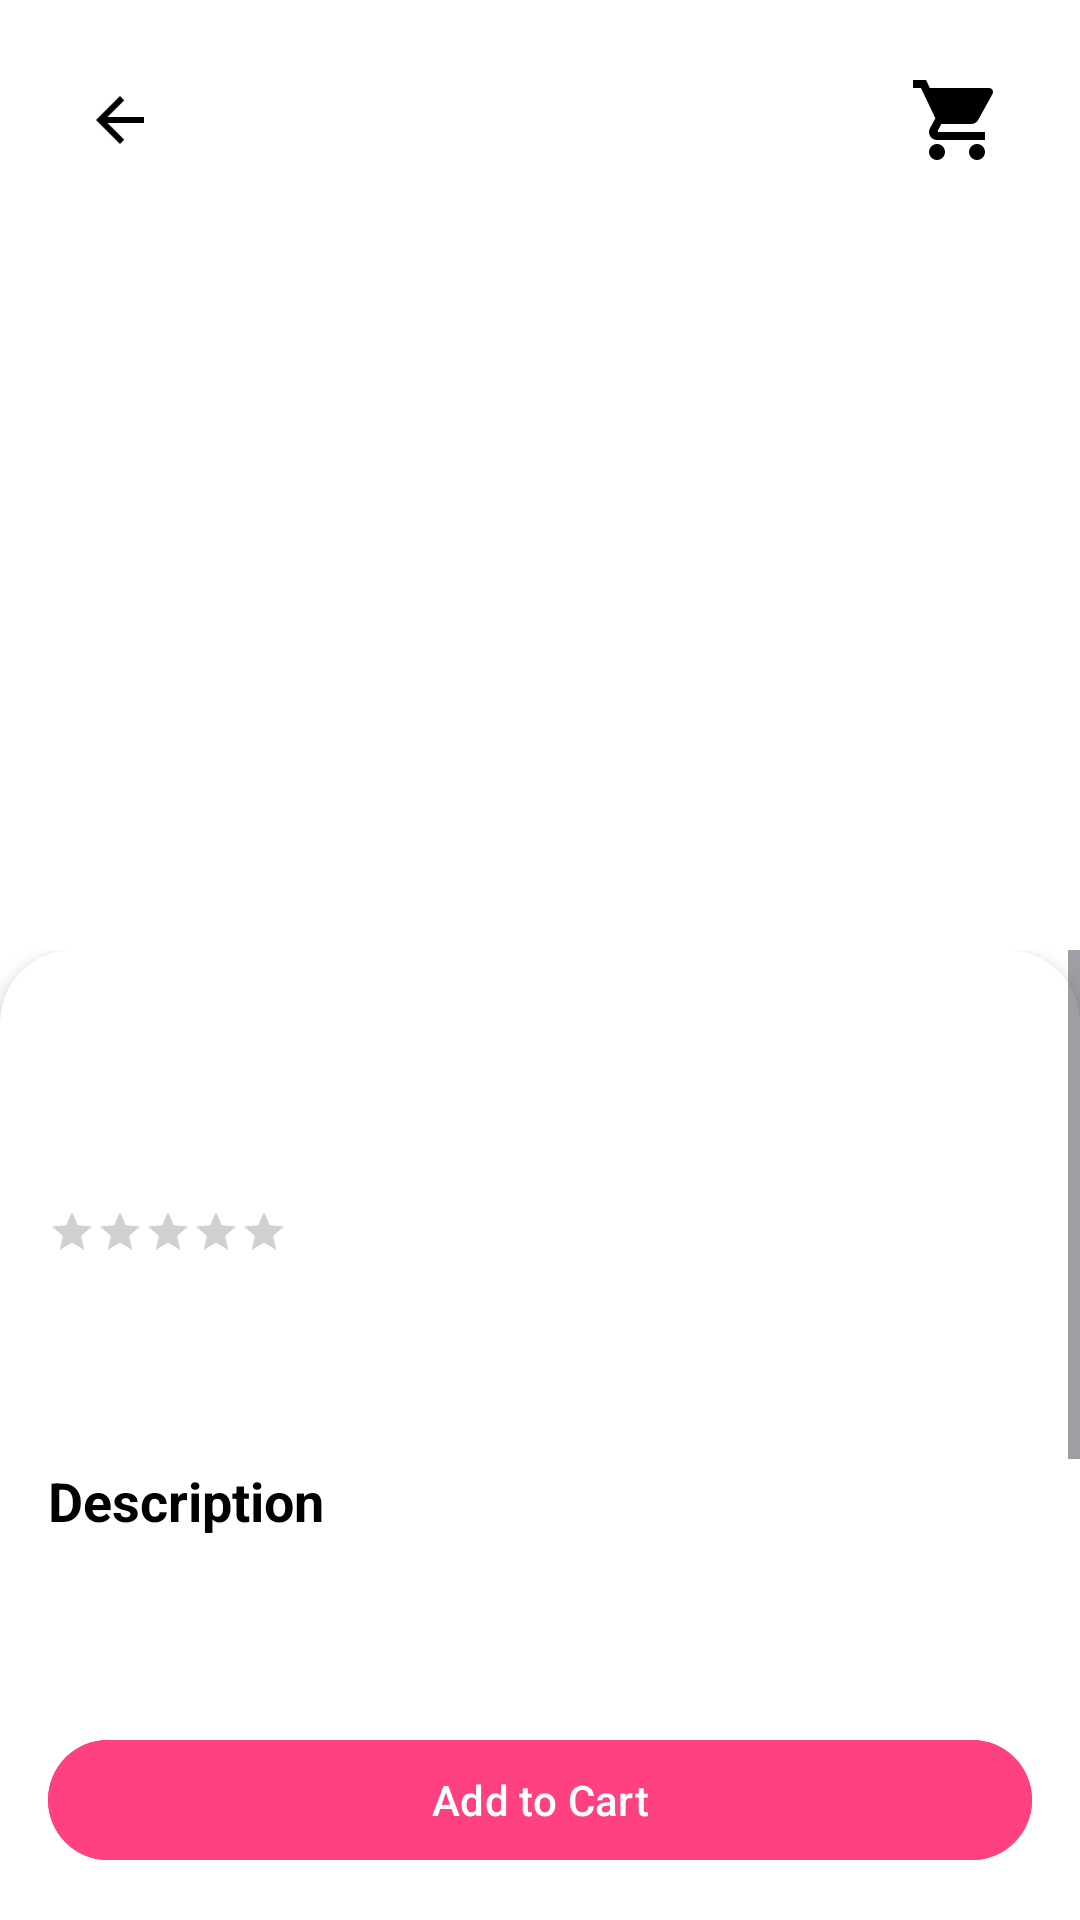

Here is an Android app screen rendered from its layout file. Give the layout XML and the strings, colors and styles it references.
<!-- AndroidManifest.xml: activity theme Theme.Material3.Light.NoActionBar -->
<!-- res/layout/activity_product_detail.xml -->
<?xml version="1.0" encoding="utf-8"?>
<androidx.constraintlayout.widget.ConstraintLayout
    xmlns:android="http://schemas.android.com/apk/res/android"
    xmlns:app="http://schemas.android.com/apk/res-auto"
    xmlns:tools="http://schemas.android.com/tools"
    android:layout_width="match_parent"
    android:layout_height="match_parent"
    android:background="@android:color/white">

    <ImageView
        android:id="@+id/ic_cart"
        android:layout_width="48dp"
        android:layout_height="48dp"
        android:layout_margin="16dp"
        android:background="?attr/selectableItemBackgroundBorderless"
        android:clickable="true"
        android:contentDescription="@string/cart"
        android:focusable="true"
        android:padding="8dp"
        android:src="@drawable/ic_cart"
        app:layout_constraintEnd_toEndOf="parent"
        app:layout_constraintHorizontal_bias="0.997"
        app:layout_constraintStart_toStartOf="parent"
        app:layout_constraintTop_toTopOf="parent"
        app:layout_constraintVertical_bias="0.533"
        app:tint="@android:color/black" />

    <TextView
        android:id="@+id/cart_badge"
        android:layout_width="12dp"
        android:layout_height="12dp"
        android:layout_marginEnd="8dp"
        android:background="@drawable/badge_circle"
        android:gravity="center"
        android:textColor="@android:color/white"
        android:textSize="10sp"
        android:visibility="gone"
        app:layout_constraintEnd_toEndOf="@id/ic_cart"
        app:layout_constraintTop_toTopOf="@id/ic_cart" />

    <ImageView
        android:id="@+id/product_image_detail"
        android:layout_width="0dp"
        android:layout_height="0dp"
        android:scaleType="centerCrop"
        app:layout_constraintDimensionRatio="16:9"
        app:layout_constraintTop_toTopOf="parent"
        app:layout_constraintStart_toStartOf="parent"
        app:layout_constraintEnd_toEndOf="parent"
        app:layout_constraintBottom_toTopOf="@id/scrollView"
        tools:src="@tools:sample/backgrounds/scenic" />

    <ImageButton
        android:id="@+id/back_button"
        android:layout_width="48dp"
        android:layout_height="48dp"
        android:layout_margin="16dp"
        android:background="?attr/selectableItemBackgroundBorderless"
        android:contentDescription="@string/back"
        android:src="@drawable/ic_back_arrow"
        app:layout_constraintStart_toStartOf="parent"
        app:layout_constraintTop_toTopOf="parent"
        app:tint="@android:color/black" />

    <ScrollView
        android:id="@+id/scrollView"
        android:layout_width="0dp"
        android:layout_height="0dp"
        app:layout_constraintTop_toBottomOf="@id/product_image_detail"
        app:layout_constraintBottom_toTopOf="@id/add_to_cart_button"
        app:layout_constraintStart_toStartOf="parent"
        app:layout_constraintEnd_toEndOf="parent">

        <androidx.cardview.widget.CardView
            android:layout_width="match_parent"
            android:layout_height="wrap_content"
            app:cardCornerRadius="24dp"
            app:cardElevation="4dp">

            <androidx.constraintlayout.widget.ConstraintLayout
                android:layout_width="match_parent"
                android:layout_height="wrap_content"
                android:padding="16dp">

                <TextView
                    android:id="@+id/product_name_detail"
                    android:layout_width="0dp"
                    android:layout_height="wrap_content"
                    android:textColor="@android:color/black"
                    android:textSize="24sp"
                    android:textStyle="bold"
                    app:layout_constraintEnd_toEndOf="parent"
                    app:layout_constraintStart_toStartOf="parent"
                    app:layout_constraintTop_toTopOf="parent"
                    tools:text="Product Name" />

                <TextView
                    android:id="@+id/product_brand_detail"
                    android:layout_width="wrap_content"
                    android:layout_height="wrap_content"
                    android:layout_marginTop="8dp"
                    android:textColor="@android:color/darker_gray"
                    android:textSize="16sp"
                    app:layout_constraintStart_toStartOf="parent"
                    app:layout_constraintTop_toBottomOf="@id/product_name_detail"
                    tools:text="Brand" />

                <RatingBar
                    android:id="@+id/product_rating_detail"
                    style="?android:attr/ratingBarStyleSmall"
                    android:layout_width="wrap_content"
                    android:layout_height="wrap_content"
                    android:layout_marginTop="8dp"
                    android:numStars="5"
                    android:stepSize="0.1"
                    app:layout_constraintStart_toStartOf="parent"
                    app:layout_constraintTop_toBottomOf="@id/product_brand_detail" />

                <TextView
                    android:id="@+id/product_price_detail"
                    android:layout_width="wrap_content"
                    android:layout_height="wrap_content"
                    android:layout_marginTop="16dp"
                    android:textColor="@android:color/holo_green_dark"
                    android:textSize="22sp"
                    android:textStyle="bold"
                    app:layout_constraintStart_toStartOf="parent"
                    app:layout_constraintTop_toBottomOf="@id/product_rating_detail"
                    tools:text="$299.99" />

                <TextView
                    android:id="@+id/description_label"
                    android:layout_width="wrap_content"
                    android:layout_height="wrap_content"
                    android:layout_marginTop="24dp"
                    android:text="@string/description"
                    android:textColor="@android:color/black"
                    android:textSize="18sp"
                    android:textStyle="bold"
                    app:layout_constraintStart_toStartOf="parent"
                    app:layout_constraintTop_toBottomOf="@id/product_price_detail" />

                <TextView
                    android:id="@+id/product_description_detail"
                    android:layout_width="0dp"
                    android:layout_height="wrap_content"
                    android:layout_marginTop="8dp"
                    android:textColor="@android:color/darker_gray"
                    android:textSize="16sp"
                    app:layout_constraintEnd_toEndOf="parent"
                    app:layout_constraintStart_toStartOf="parent"
                    app:layout_constraintTop_toBottomOf="@id/description_label"
                    tools:text="This is a detailed description of the product. It includes information about its features, benefits, and usage." />

            </androidx.constraintlayout.widget.ConstraintLayout>
        </androidx.cardview.widget.CardView>
    </ScrollView>

    <Button
        android:id="@+id/add_to_cart_button"
        android:layout_width="0dp"
        android:layout_height="wrap_content"
        android:text="@string/add_to_cart"
        android:textColor="@android:color/white"
        android:backgroundTint="@color/colorAccent"
        app:layout_constraintBottom_toBottomOf="parent"
        app:layout_constraintStart_toStartOf="parent"
        app:layout_constraintEnd_toEndOf="parent"
        android:layout_margin="16dp" />

</androidx.constraintlayout.widget.ConstraintLayout>
<!-- resources referenced by this layout -->
<resources>
  <color name="colorAccent">#FF4081</color>
  <!-- drawable badge_circle (drawable) -->
  <shape xmlns:android="http://schemas.android.com/apk/res/android">
      <solid android:color="@android:color/holo_red_dark" />
      <corners android:radius="6dp" />
  </shape>
  <!-- drawable ic_back_arrow (drawable) -->
  <?xml version="1.0" encoding="utf-8"?>
  <vector xmlns:android="http://schemas.android.com/apk/res/android"
      android:width="24dp"
      android:height="24dp"
      android:viewportWidth="24"
      android:viewportHeight="24">
      <path
          android:fillColor="#000000"
          android:pathData="M20,11H7.83l5.59-5.59L12,4l-8,8 8,8 1.41-1.41L7.83,13H20v-2z"/>
  </vector>
  <!-- drawable ic_cart (drawable) -->
  <?xml version="1.0" encoding="utf-8"?>
  <vector xmlns:android="http://schemas.android.com/apk/res/android"
      android:width="24dp"
      android:height="24dp"
      android:viewportWidth="24"
      android:viewportHeight="24">
      <path
          android:fillColor="#000000"
          android:pathData="M7 18c-1.1 0-1.99.9-1.99 2S5.9 22 7 22s2-.9 2-2-.9-2-2-2zM1 2v2h2l3.6 7.59-1.35 2.45c-.16.28-.25.61-.25.96 0 1.1.9 2 2 2h12v-2H7.42c-.14 0-.25-.11-.25-.25l.03-.12.9-1.63h7.45c.75 0 1.41-.41 1.75-1.03l3.58-6.49c.08-.14.12-.31.12-.48 0-.55-.45-1-1-1H5.21l-.94-2H1zm16 16c-1.1 0-1.99.9-1.99 2s.89 2 1.99 2 2-.9 2-2-.9-2-2-2z"/>
  </vector>
  <string name="add_to_cart">Add to Cart</string>
  <string name="back">Back</string>
  <string name="cart">Cart</string>
  <string name="description">Description</string>
</resources>
